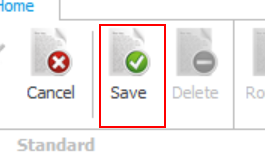
Task: The process involves the automated registration and monitoring of Vendor Guarantees, including the extraction and validation of guarantee details from vendor-submitted documents and Purchase Orders, updating guarantee records in Xpedeon and the Bank Guarantee Tracker, tracking recovery balances, monitoring guarantee expiries, and triggering reminder notifications to relevant stakeholders until the guarantee is recovered, released, or closed.
Workflow: 007_SaveData_Xpedeon

Step 1: click on the push button 'Save' (xpedeonenterprise.net.exe)

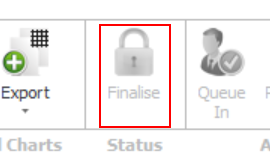
Step 2: click on the push button 'Finalise' (xpedeonenterprise.net.exe)

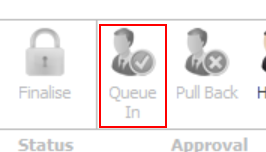
Step 3: click on the push button 'Queue In' (xpedeonenterprise.net.exe)

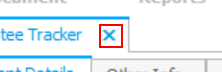
Step 4: click on the push button 'Close' (xpedeonenterprise.net.exe)
